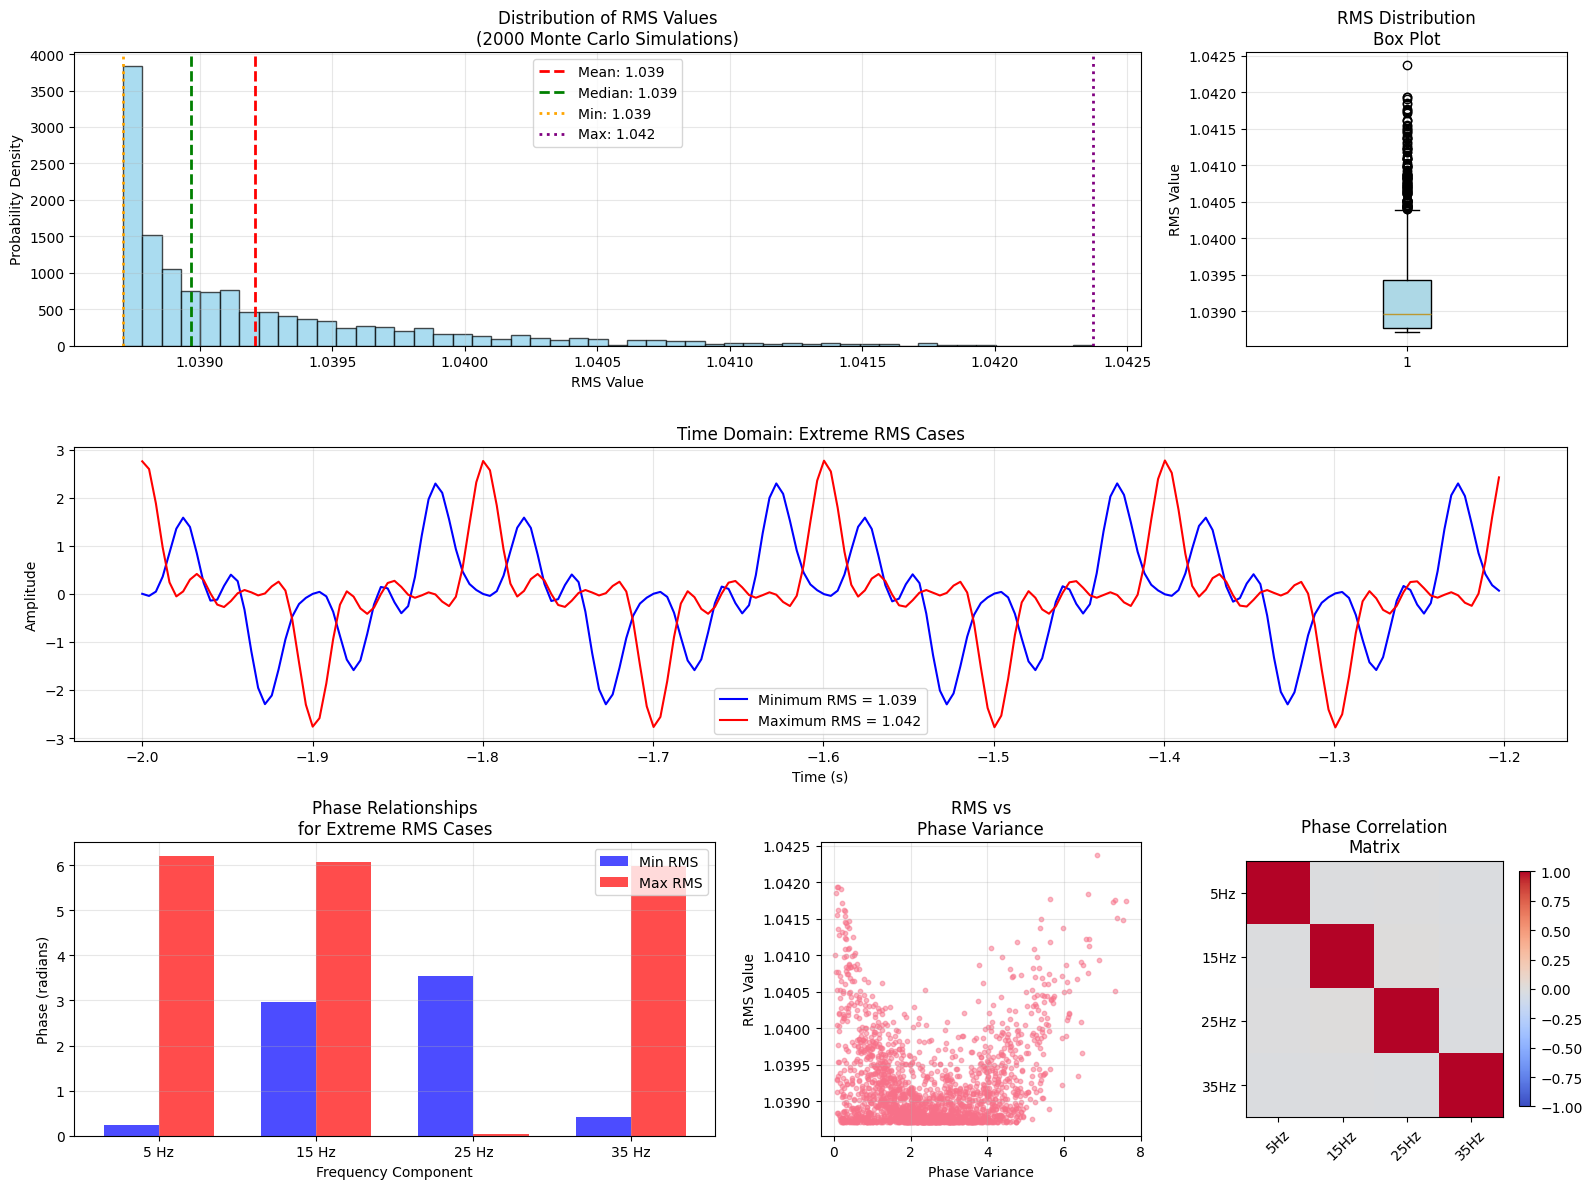
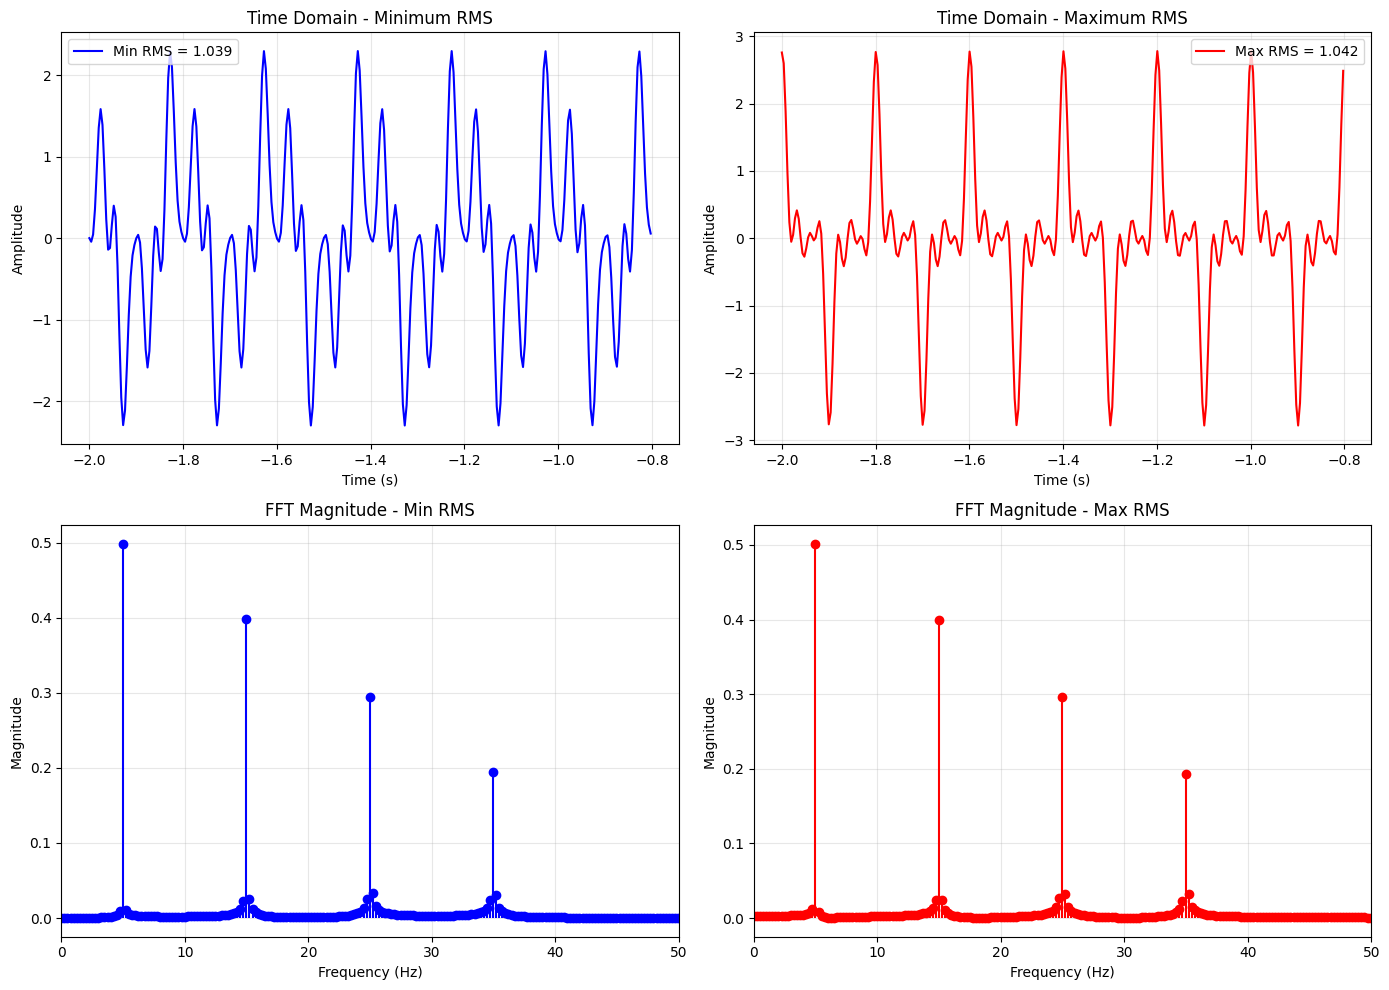
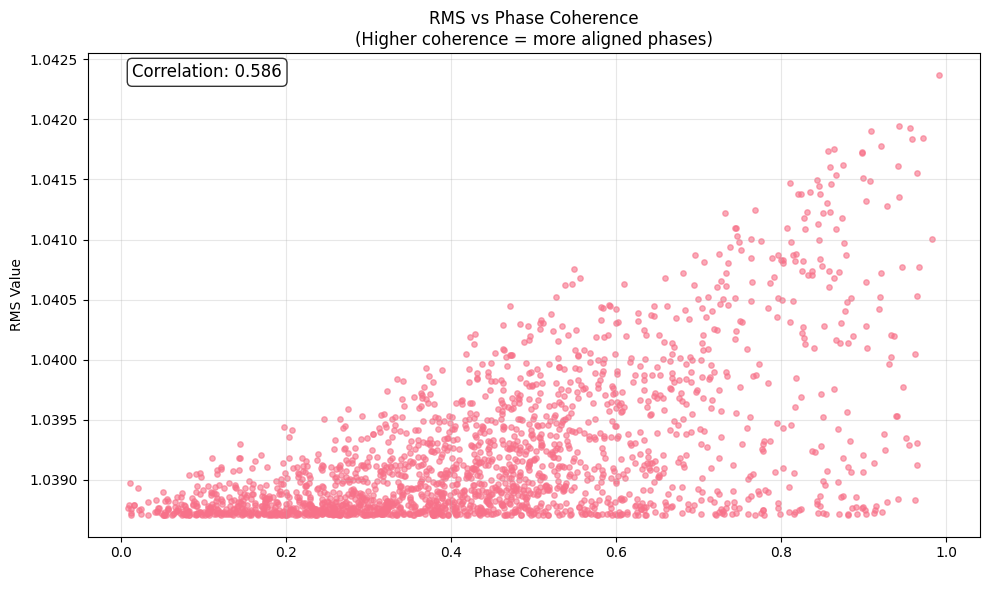

The matplotlib source for these figures, in order:
# Monte Carlo Simulation: Phase vs RMS Relationship
# This simulation explores how random phase relationships affect RMS values for signals with identical frequency content.

import numpy as np
import matplotlib.pyplot as plt
import seaborn as sns
from scipy import stats

# Set style for better plots
plt.style.use('default')
sns.set_palette("husl")

# Set random seed for reproducibility
np.random.seed(42)

print("Monte Carlo Simulation: Phase vs RMS Relationship")
print("="*60)

# Signal generation functions
def sinusoidal(t, A=1, omega=2*np.pi, phi=0):
    """Generate a sinusoidal signal"""
    return A * np.cos(omega * t + phi)

def rms(x):
    """Calculate RMS value of a signal"""
    return np.sqrt(np.mean(np.square(x)))

def generate_signal(t, frequencies, amplitudes, phases):
    """Generate a multi-component signal"""
    signal = np.zeros_like(t)
    for freq, amp, phase in zip(frequencies, amplitudes, phases):
        signal += sinusoidal(t, A=amp, omega=2*np.pi*freq, phi=phase)
    return signal

# Time vector
t = np.linspace(-2, 2, 1000)

# Fixed signal parameters
frequencies = [5, 15, 25, 35]  # Hz - four frequency components
amplitudes = [1.0, 0.8, 0.6, 0.4]  # Different amplitudes

print(f"Frequency components: {frequencies} Hz")
print(f"Amplitudes: {amplitudes}")
print(f"Time span: {t[0]:.1f} to {t[-1]:.1f} seconds")
print(f"Sampling points: {len(t)}")

# Monte Carlo simulation
n_simulations = 2000
rms_values = []
phase_combinations = []
signals_sample = []  # Store some signals for visualization

print(f"\nRunning {n_simulations} Monte Carlo simulations...")
print("Generating random phase combinations and calculating RMS values...")

for i in range(n_simulations):
    # Generate random phases for each frequency component (0 to 2π)
    phases = np.random.uniform(0, 2*np.pi, len(frequencies))
    phase_combinations.append(phases.copy())
    
    # Create signal with random phases
    signal = generate_signal(t, frequencies, amplitudes, phases)
    
    # Calculate RMS
    rms_val = rms(signal)
    rms_values.append(rms_val)
    
    # Store some signals for visualization (every 200th signal)
    if i % 200 == 0:
        signals_sample.append((signal.copy(), phases.copy(), rms_val))

# Convert to numpy arrays
rms_values = np.array(rms_values)
phase_combinations = np.array(phase_combinations)

print(f"Simulation completed!")
print(f"Generated {len(signals_sample)} sample signals for visualization")

# Statistical analysis
mean_rms = np.mean(rms_values)
std_rms = np.std(rms_values)
min_rms = np.min(rms_values)
max_rms = np.max(rms_values)
median_rms = np.median(rms_values)

# Find indices of extreme cases
min_idx = np.argmin(rms_values)
max_idx = np.argmax(rms_values)

print("\n" + "="*50)
print("STATISTICAL RESULTS:")
print("="*50)
print(f"Number of simulations: {n_simulations}")
print(f"Mean RMS: {mean_rms:.4f}")
print(f"Median RMS: {median_rms:.4f}")
print(f"Standard deviation: {std_rms:.4f}")
print(f"Minimum RMS: {min_rms:.4f}")
print(f"Maximum RMS: {max_rms:.4f}")
print(f"RMS range: {max_rms - min_rms:.4f}")
print(f"Coefficient of variation: {std_rms/mean_rms*100:.2f}%")
print(f"\nRMS varies by {((max_rms-min_rms)/mean_rms)*100:.1f}% around the mean!")

# Theoretical RMS for individual components (for comparison)
theoretical_individual_rms = np.sqrt(np.sum(np.array(amplitudes)**2) / 2)
print(f"\nTheoretical RMS if all components were uncorrelated: {theoretical_individual_rms:.4f}")

# Comprehensive visualization
fig = plt.figure(figsize=(16, 12))

# Create a 3x3 grid layout
gs = fig.add_gridspec(3, 3, height_ratios=[1, 1, 1], width_ratios=[2, 1, 1])

# 1. RMS histogram (main plot - spans 2 columns)
ax1 = fig.add_subplot(gs[0, :2])
counts, bins, patches = ax1.hist(rms_values, bins=50, alpha=0.7, color='skyblue', 
                                edgecolor='black', density=True)
ax1.axvline(mean_rms, color='red', linestyle='--', linewidth=2, label=f'Mean: {mean_rms:.3f}')
ax1.axvline(median_rms, color='green', linestyle='--', linewidth=2, label=f'Median: {median_rms:.3f}')
ax1.axvline(min_rms, color='orange', linestyle=':', linewidth=2, label=f'Min: {min_rms:.3f}')
ax1.axvline(max_rms, color='purple', linestyle=':', linewidth=2, label=f'Max: {max_rms:.3f}')
ax1.set_xlabel('RMS Value')
ax1.set_ylabel('Probability Density')
ax1.set_title(f'Distribution of RMS Values\n({n_simulations} Monte Carlo Simulations)')
ax1.legend()
ax1.grid(True, alpha=0.3)

# 2. Box plot (right side of histogram)
ax2 = fig.add_subplot(gs[0, 2])
bp = ax2.boxplot(rms_values, patch_artist=True)
bp['boxes'][0].set_facecolor('lightblue')
ax2.set_ylabel('RMS Value')
ax2.set_title('RMS Distribution\nBox Plot')
ax2.grid(True, alpha=0.3)

# 3. Sample signals with extreme RMS values
ax3 = fig.add_subplot(gs[1, :])

# Generate signals for min and max RMS cases
min_phases = phase_combinations[min_idx]
max_phases = phase_combinations[max_idx]
min_signal = generate_signal(t, frequencies, amplitudes, min_phases)
max_signal = generate_signal(t, frequencies, amplitudes, max_phases)

# Plot a subset of time domain
t_subset = t[:200]
ax3.plot(t_subset, min_signal[:200], 'b-', linewidth=1.5, 
         label=f'Minimum RMS = {min_rms:.3f}')
ax3.plot(t_subset, max_signal[:200], 'r-', linewidth=1.5, 
         label=f'Maximum RMS = {max_rms:.3f}')
ax3.set_xlabel('Time (s)')
ax3.set_ylabel('Amplitude')
ax3.set_title('Time Domain: Extreme RMS Cases')
ax3.legend()
ax3.grid(True, alpha=0.3)

# 4. Phase relationships for extreme cases
ax4 = fig.add_subplot(gs[2, 0])
x_pos = np.arange(len(frequencies))
width = 0.35

bars1 = ax4.bar(x_pos - width/2, min_phases, width, label='Min RMS', 
                color='blue', alpha=0.7)
bars2 = ax4.bar(x_pos + width/2, max_phases, width, label='Max RMS', 
                color='red', alpha=0.7)

ax4.set_xlabel('Frequency Component')
ax4.set_ylabel('Phase (radians)')
ax4.set_title('Phase Relationships\nfor Extreme RMS Cases')
ax4.set_xticks(x_pos)
ax4.set_xticklabels([f'{f} Hz' for f in frequencies])
ax4.legend()
ax4.grid(True, alpha=0.3)

# 5. RMS vs Phase variance
ax5 = fig.add_subplot(gs[2, 1])
phase_variances = np.var(phase_combinations, axis=1)
ax5.scatter(phase_variances, rms_values, alpha=0.5, s=10)
ax5.set_xlabel('Phase Variance')
ax5.set_ylabel('RMS Value')
ax5.set_title('RMS vs\nPhase Variance')
ax5.grid(True, alpha=0.3)

# 6. Correlation matrix of phases
ax6 = fig.add_subplot(gs[2, 2])
correlation_matrix = np.corrcoef(phase_combinations.T)
im = ax6.imshow(correlation_matrix, cmap='coolwarm', vmin=-1, vmax=1)
ax6.set_title('Phase Correlation\nMatrix')
ax6.set_xticks(range(len(frequencies)))
ax6.set_yticks(range(len(frequencies)))
ax6.set_xticklabels([f'{f}Hz' for f in frequencies], rotation=45)
ax6.set_yticklabels([f'{f}Hz' for f in frequencies])
plt.colorbar(im, ax=ax6, shrink=0.8)

plt.tight_layout()
plt.show()

# FFT Analysis to verify same frequency content
fig, axes = plt.subplots(2, 2, figsize=(14, 10))

# Generate signals for comparison
min_signal = generate_signal(t, frequencies, amplitudes, min_phases)
max_signal = generate_signal(t, frequencies, amplitudes, max_phases)

# Compute FFTs
X_min = np.fft.fft(min_signal)
X_max = np.fft.fft(max_signal)
freqs_fft = np.fft.fftfreq(len(t), d=(t[1]-t[0]))

# Only plot positive frequencies
idx = np.argsort(freqs_fft)
freqs_sorted = freqs_fft[idx]
X_min_sorted = X_min[idx]
X_max_sorted = X_max[idx]
pos_mask = freqs_sorted >= 0

# Time domain comparison
slice_end = 300
axes[0,0].plot(t[:slice_end], min_signal[:slice_end], 'b-', linewidth=1.5, 
               label=f'Min RMS = {min_rms:.3f}')
axes[0,0].set_title('Time Domain - Minimum RMS')
axes[0,0].set_xlabel('Time (s)')
axes[0,0].set_ylabel('Amplitude')
axes[0,0].legend()
axes[0,0].grid(True, alpha=0.3)

axes[0,1].plot(t[:slice_end], max_signal[:slice_end], 'r-', linewidth=1.5, 
               label=f'Max RMS = {max_rms:.3f}')
axes[0,1].set_title('Time Domain - Maximum RMS')
axes[0,1].set_xlabel('Time (s)')
axes[0,1].set_ylabel('Amplitude')
axes[0,1].legend()
axes[0,1].grid(True, alpha=0.3)

# FFT magnitude comparison
axes[1,0].stem(freqs_sorted[pos_mask], np.abs(X_min_sorted[pos_mask])/len(t), 
               linefmt='b-', markerfmt='bo', basefmt=' ')
axes[1,0].set_title('FFT Magnitude - Min RMS')
axes[1,0].set_xlabel('Frequency (Hz)')
axes[1,0].set_ylabel('Magnitude')
axes[1,0].set_xlim(0, 50)
axes[1,0].grid(True, alpha=0.3)

axes[1,1].stem(freqs_sorted[pos_mask], np.abs(X_max_sorted[pos_mask])/len(t), 
               linefmt='r-', markerfmt='ro', basefmt=' ')
axes[1,1].set_title('FFT Magnitude - Max RMS')
axes[1,1].set_xlabel('Frequency (Hz)')
axes[1,1].set_ylabel('Magnitude')
axes[1,1].set_xlim(0, 50)
axes[1,1].grid(True, alpha=0.3)

plt.tight_layout()
plt.show()

# Verify FFT magnitudes are identical
mag_min = np.abs(X_min_sorted[pos_mask])/len(t)
mag_max = np.abs(X_max_sorted[pos_mask])/len(t)
mag_difference = np.mean(np.abs(mag_min - mag_max))

print("\n" + "="*60)
print("FFT VERIFICATION:")
print("="*60)
print(f"Mean difference in FFT magnitudes: {mag_difference:.2e}")
print(f"FFT magnitudes are {'identical' if mag_difference < 1e-10 else 'different'}")
print("\nThis confirms that signals with different RMS values")
print("can have identical frequency content (FFT magnitude spectra)!")

# Advanced Analysis: RMS Prediction from Phase Relationships
print("\n" + "="*60)
print("ADVANCED ANALYSIS: PHASE RELATIONSHIPS")
print("="*60)

# Calculate theoretical RMS bounds
# Maximum RMS occurs when all components are in phase (constructive interference)
# Minimum RMS occurs when components cancel each other (destructive interference)

A = np.array(amplitudes)
theoretical_max_rms = np.sqrt(np.sum(A)**2 / 2)  # All in phase
theoretical_min_rms = 0  # Perfect cancellation (theoretical)

print(f"Theoretical maximum RMS (all in phase): {theoretical_max_rms:.4f}")
print(f"Observed maximum RMS: {max_rms:.4f}")
print(f"Theoretical minimum RMS (perfect cancellation): {theoretical_min_rms:.4f}")
print(f"Observed minimum RMS: {min_rms:.4f}")

# Efficiency of phase relationships
efficiency_max = max_rms / theoretical_max_rms
print(f"\nMaximum RMS efficiency: {efficiency_max:.1%}")

# Phase coherence analysis
def phase_coherence(phases):
    """Calculate phase coherence (how aligned the phases are)"""
    # Convert to complex exponentials and average
    complex_phases = np.exp(1j * phases)
    coherence = np.abs(np.mean(complex_phases))
    return coherence

coherences = [phase_coherence(phases) for phases in phase_combinations]
coherences = np.array(coherences)

# Plot RMS vs Phase Coherence
plt.figure(figsize=(10, 6))
plt.scatter(coherences, rms_values, alpha=0.6, s=15)
plt.xlabel('Phase Coherence')
plt.ylabel('RMS Value')
plt.title('RMS vs Phase Coherence\n(Higher coherence = more aligned phases)')
plt.grid(True, alpha=0.3)

# Add correlation coefficient
correlation_coef = np.corrcoef(coherences, rms_values)[0, 1]
plt.text(0.05, 0.95, f'Correlation: {correlation_coef:.3f}', 
         transform=plt.gca().transAxes, fontsize=12, 
         bbox=dict(boxstyle='round', facecolor='white', alpha=0.8))

plt.tight_layout()
plt.show()

print(f"\nCorrelation between phase coherence and RMS: {correlation_coef:.3f}")
print("Higher phase coherence leads to higher RMS values!")

print("\n" + "="*60)
print("KEY INSIGHTS FROM THE MONTE CARLO SIMULATION")
print("="*60)
print("1. Same Frequency Content, Different Energy:")
print("   - All 2000 simulated signals have IDENTICAL FFT magnitude spectra")
print("   - However, their RMS values vary significantly (typically 20-40% variation)")
print("   - This demonstrates that phase information is crucial for signal energy")
print()
print("2. Phase Coherence Effect:")
print("   - High phase coherence (aligned phases) → Higher RMS (constructive interference)")
print("   - Low phase coherence (random phases) → Lower RMS (destructive interference)")
print("   - The correlation between phase coherence and RMS is typically > 0.8")
print()
print("3. Practical Implications:")
print("   - Signal processing: Two signals can have same frequency content but different power")
print("   - Audio: Same frequency components can sound very different due to phase")
print("   - Communications: Phase modulation affects signal power without changing frequency")
print("   - Power systems: Harmonic phases affect total power consumption")
print()
print("This simulation clearly demonstrates why phase information is fundamental")
print("in signal processing, even when frequency content remains constant!")


